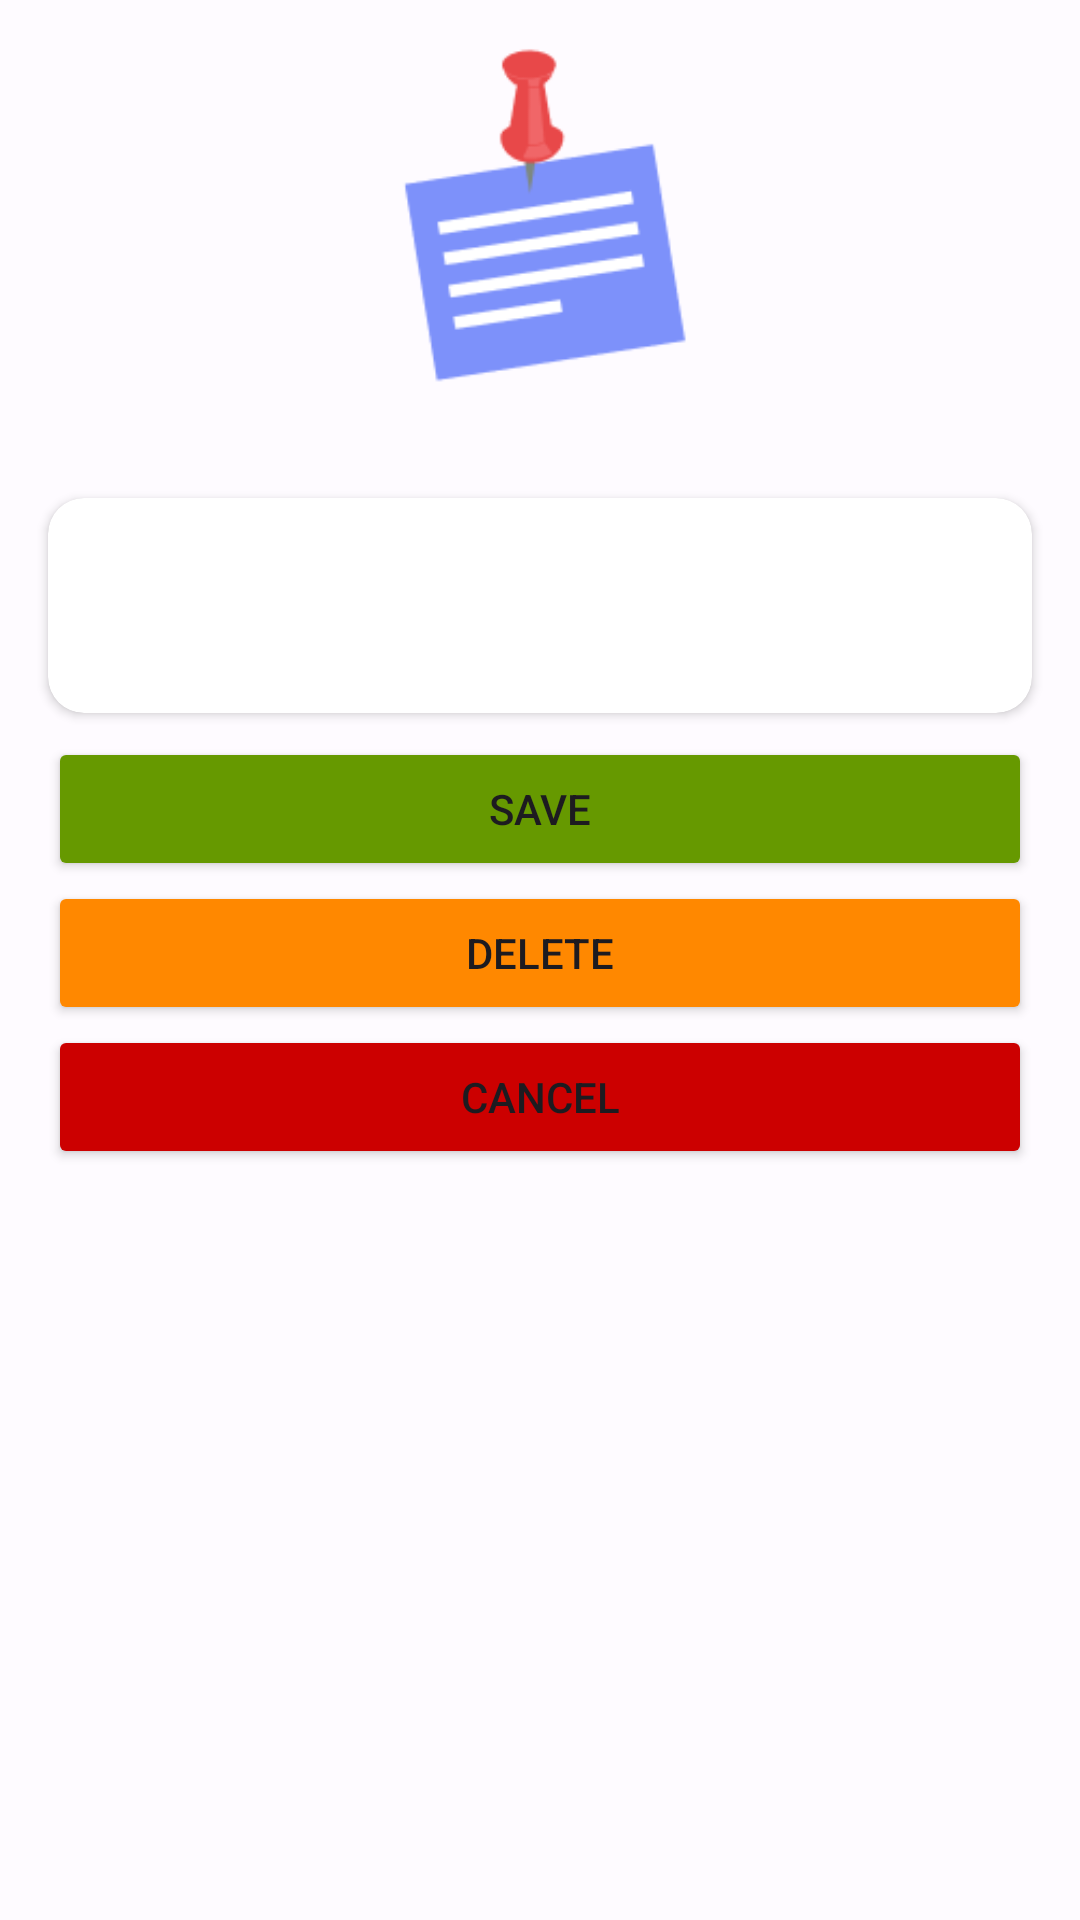

Layout XML and referenced resources for this Android screen:
<!-- AndroidManifest.xml: application theme Theme.SimpleNoteApp -->
<!-- res/layout/fragment_category_edit.xml -->
<?xml version="1.0" encoding="utf-8"?>
<androidx.constraintlayout.widget.ConstraintLayout xmlns:android="http://schemas.android.com/apk/res/android"
    xmlns:app="http://schemas.android.com/apk/res-auto"
    xmlns:tools="http://schemas.android.com/tools"
    android:id="@+id/container_mail"
    android:layout_width="match_parent"
    android:layout_gravity="center"
    android:layout_height="wrap_content"
    tools:context=".screens.profile_fragment.ProfileFragment">

    <androidx.cardview.widget.CardView
        android:id="@+id/cardView4"
        android:layout_width="match_parent"
        android:layout_height="wrap_content"
        android:layout_marginStart="16dp"
        android:layout_marginTop="16dp"
        android:layout_marginEnd="16dp"
        app:cardCornerRadius="12dp"
        app:contentPadding="8dp"
        app:layout_constraintEnd_toEndOf="parent"
        app:layout_constraintStart_toStartOf="parent"
        app:layout_constraintTop_toBottomOf="@+id/imageView">

        <androidx.constraintlayout.widget.ConstraintLayout
            android:layout_width="match_parent"
            android:layout_height="match_parent">

            <com.google.android.material.textfield.TextInputLayout
                android:id="@+id/container_name"
                android:layout_width="match_parent"
                android:layout_height="wrap_content"
                app:boxBackgroundMode="none"
                app:hintEnabled="false"
                app:layout_constraintBottom_toBottomOf="parent"
                app:layout_constraintEnd_toEndOf="parent"
                app:layout_constraintStart_toStartOf="parent"
                app:layout_constraintTop_toTopOf="parent">

                <com.google.android.material.textfield.TextInputEditText
                    android:id="@+id/et_name"
                    android:layout_width="match_parent"
                    android:layout_height="wrap_content"
                    android:drawablePadding="8dp"
                    android:inputType="textPersonName"
                    tools:text="Ahmed" />
            </com.google.android.material.textfield.TextInputLayout>
        </androidx.constraintlayout.widget.ConstraintLayout>
    </androidx.cardview.widget.CardView>

    <ImageView
        android:id="@+id/imageView"
        android:layout_width="150dp"
        android:layout_height="150dp"

        android:src="@drawable/note_icon"
        app:layout_constraintEnd_toEndOf="parent"
        app:layout_constraintStart_toStartOf="parent"
        app:layout_constraintTop_toTopOf="parent" />

    <Button
        android:id="@+id/btn_delete_category"
        android:layout_width="0dp"
        android:layout_height="wrap_content"
        android:layout_marginStart="16dp"
        android:layout_marginEnd="16dp"
        android:backgroundTint="@android:color/holo_orange_dark"
        android:text="@string/delete"
        app:cornerRadius="12dp"
        app:layout_constraintEnd_toEndOf="parent"
        app:layout_constraintStart_toStartOf="parent"
        app:layout_constraintTop_toBottomOf="@+id/btn_save_edit" />

    <Button
        android:id="@+id/btn_cancel"
        android:layout_width="0dp"
        android:layout_height="wrap_content"
        android:layout_marginStart="16dp"
        android:layout_marginEnd="16dp"
        android:backgroundTint="@android:color/holo_red_dark"
        android:text="@string/cancel"
        app:cornerRadius="12dp"
        app:layout_constraintEnd_toEndOf="parent"
        app:layout_constraintStart_toStartOf="parent"
        app:layout_constraintTop_toBottomOf="@+id/btn_delete_category" />

    <Button
        android:id="@+id/btn_save_edit"
        android:layout_width="0dp"
        android:layout_height="wrap_content"
        android:layout_marginStart="16dp"
        android:layout_marginTop="8dp"
        android:layout_marginEnd="16dp"
        android:backgroundTint="@android:color/holo_green_dark"
        android:text="@string/save"
        app:cornerRadius="12dp"
        app:layout_constraintEnd_toEndOf="parent"
        app:layout_constraintStart_toStartOf="parent"
        app:layout_constraintTop_toBottomOf="@+id/cardView4" />
</androidx.constraintlayout.widget.ConstraintLayout>
<!-- resources referenced by this layout -->
<resources>
  <!-- drawable note_icon: png bitmap (drawable, 4169 bytes) -->
  <string name="cancel">Cancel</string>
  <string name="delete">Delete</string>
  <string name="save">Save</string>
  <style name="Theme.SimpleNoteApp" parent="Theme.Material3.Light.NoActionBar">
          <item name="colorPrimary">@color/md_theme_light_primary</item>
          <item name="colorOnPrimary">@color/md_theme_light_onPrimary</item>
          <item name="colorPrimaryContainer">@color/md_theme_light_primaryContainer</item>
          <item name="colorOnPrimaryContainer">@color/md_theme_light_onPrimaryContainer</item>
          <item name="colorSecondary">@color/md_theme_light_secondary</item>
          <item name="colorOnSecondary">@color/md_theme_light_onSecondary</item>
          <item name="colorSecondaryContainer">@color/md_theme_light_secondaryContainer</item>
          <item name="colorOnSecondaryContainer">@color/md_theme_light_onSecondaryContainer</item>
          <item name="colorTertiary">@color/md_theme_light_tertiary</item>
          <item name="colorOnTertiary">@color/md_theme_light_onTertiary</item>
          <item name="colorTertiaryContainer">@color/md_theme_light_tertiaryContainer</item>
          <item name="colorOnTertiaryContainer">@color/md_theme_light_onTertiaryContainer</item>
          <item name="colorError">@color/md_theme_light_error</item>
          <item name="colorErrorContainer">@color/md_theme_light_errorContainer</item>
          <item name="colorOnError">@color/md_theme_light_onError</item>
          <item name="colorOnErrorContainer">@color/md_theme_light_onErrorContainer</item>
          <item name="android:colorBackground">@color/md_theme_light_background</item>
          <item name="colorOnBackground">@color/md_theme_light_onBackground</item>
          <item name="colorSurface">@color/md_theme_light_surface</item>
          <item name="colorOnSurface">@color/md_theme_light_onSurface</item>
          <item name="colorSurfaceVariant">@color/md_theme_light_surfaceVariant</item>
          <item name="colorOnSurfaceVariant">@color/md_theme_light_onSurfaceVariant</item>
          <item name="colorOutline">@color/md_theme_light_outline</item>
          <item name="colorOnSurfaceInverse">@color/md_theme_light_inverseOnSurface</item>
          <item name="colorSurfaceInverse">@color/md_theme_light_inverseSurface</item>
          <item name="colorPrimaryInverse">@color/md_theme_light_inversePrimary</item>
      </style>
  <color name="md_theme_light_primary">#7D91FA</color>
  <color name="md_theme_light_onPrimary">#FFFFFF</color>
  <color name="md_theme_light_primaryContainer">#DEE1FF</color>
  <color name="md_theme_light_onPrimaryContainer">#001159</color>
  <color name="md_theme_light_secondary">#5A5D72</color>
  <color name="md_theme_light_onSecondary">#FFFFFF</color>
  <color name="md_theme_light_secondaryContainer">#DFE1F9</color>
  <color name="md_theme_light_onSecondaryContainer">#171A2C</color>
  <color name="md_theme_light_tertiary">#76546D</color>
  <color name="md_theme_light_onTertiary">#FFFFFF</color>
  <color name="md_theme_light_tertiaryContainer">#FFD7F2</color>
  <color name="md_theme_light_onTertiaryContainer">#2D1228</color>
  <color name="md_theme_light_error">#BA1A1A</color>
  <color name="md_theme_light_errorContainer">#FFDAD6</color>
  <color name="md_theme_light_onError">#FFFFFF</color>
  <color name="md_theme_light_onErrorContainer">#410002</color>
  <color name="md_theme_light_background">#FEFBFF</color>
  <color name="md_theme_light_onBackground">#1B1B1F</color>
  <color name="md_theme_light_surface">#FEFBFF</color>
  <color name="md_theme_light_onSurface">#1B1B1F</color>
  <color name="md_theme_light_surfaceVariant">#E3E1EC</color>
  <color name="md_theme_light_onSurfaceVariant">#46464F</color>
  <color name="md_theme_light_outline">#767680</color>
  <color name="md_theme_light_inverseOnSurface">#F3F0F4</color>
  <color name="md_theme_light_inverseSurface">#303034</color>
  <color name="md_theme_light_inversePrimary">#BAC3FF</color>
</resources>
